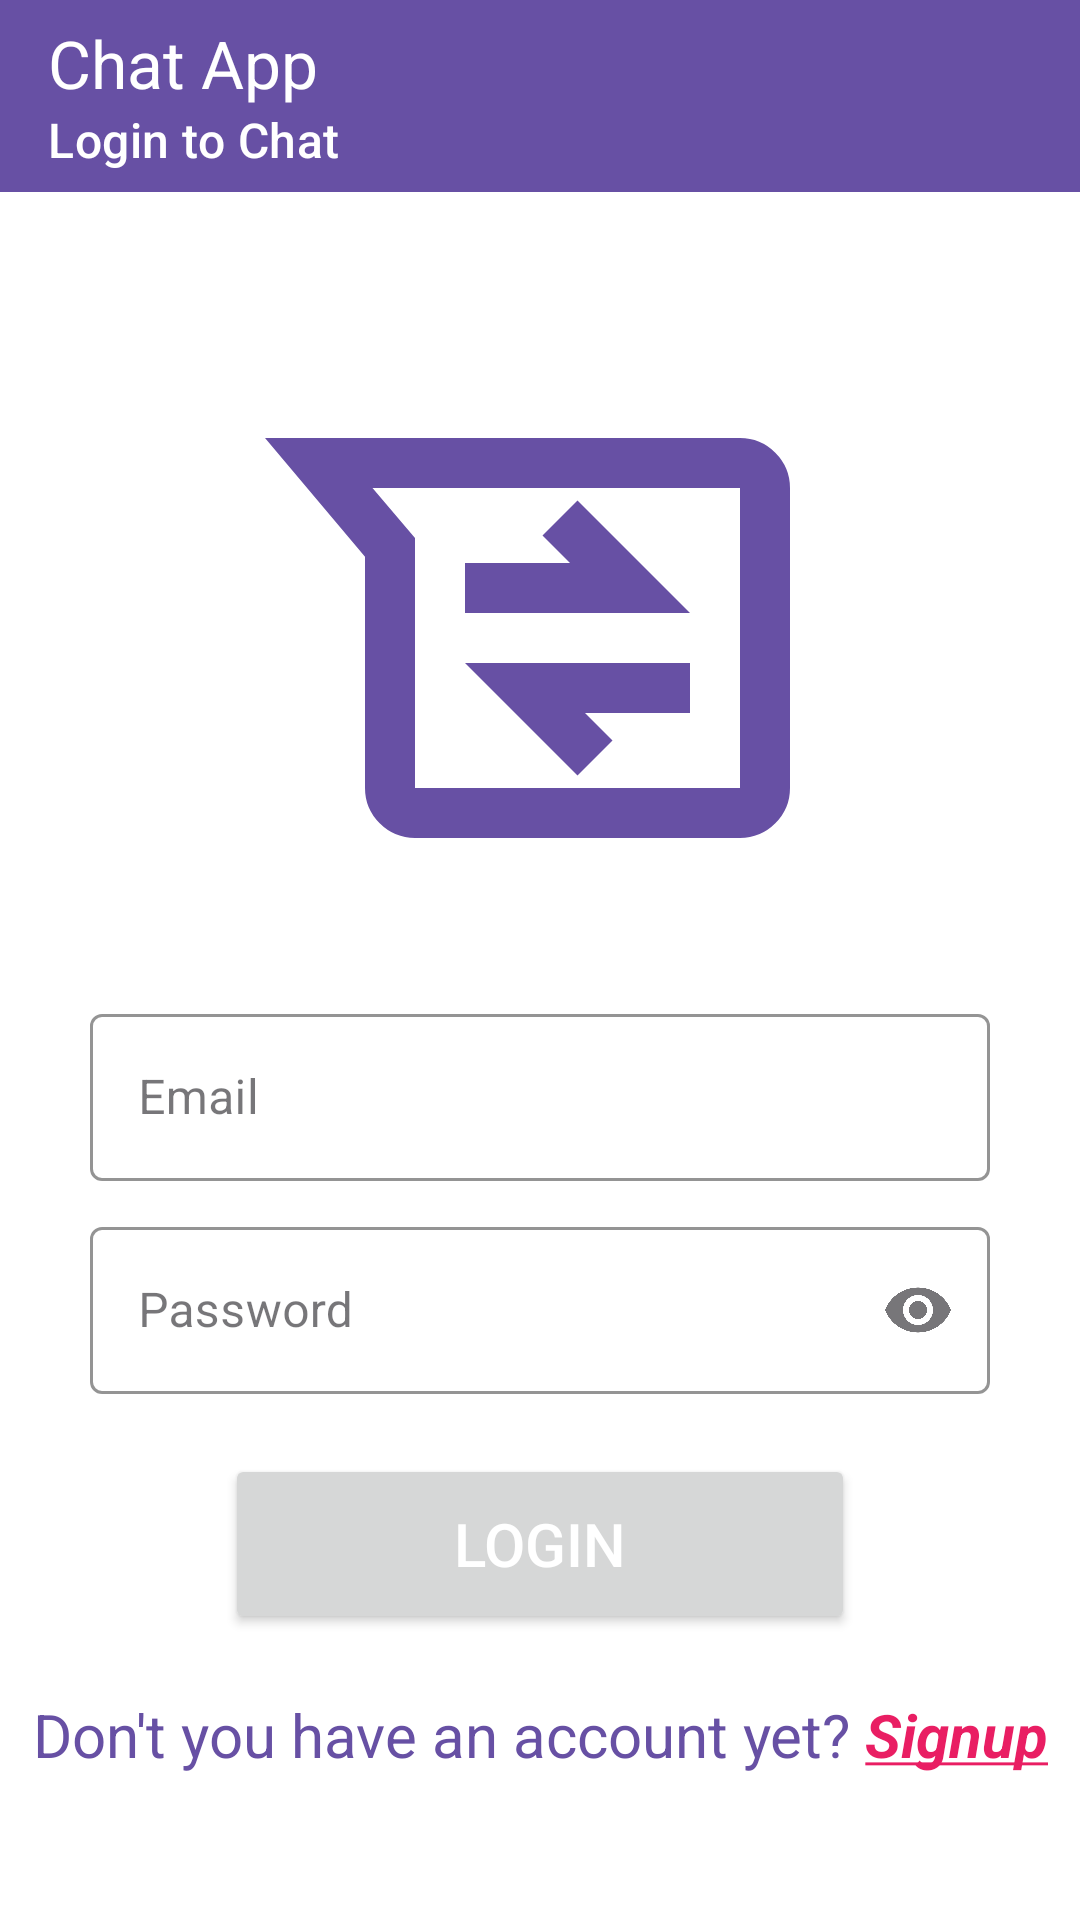

Here is an Android app screen rendered from its layout file. Give the layout XML and the strings, colors and styles it references.
<!-- AndroidManifest.xml: application theme Theme.ChatApp -->
<!-- res/layout/activity_login.xml -->
<?xml version="1.0" encoding="utf-8"?>
<androidx.constraintlayout.widget.ConstraintLayout xmlns:android="http://schemas.android.com/apk/res/android"
    xmlns:app="http://schemas.android.com/apk/res-auto"
    xmlns:tools="http://schemas.android.com/tools"
    android:id="@+id/mainLogin"
    android:background="?attr/colorOnPrimary"
    android:layout_width="match_parent"
    android:layout_height="match_parent"
    tools:context=".loginpages.LoginActivity">

    <com.google.android.material.appbar.AppBarLayout
        android:layout_width="match_parent"
        android:layout_height="wrap_content"
        android:id="@+id/appBarLayoutLogin"
        android:background="?attr/colorPrimary"
        app:layout_constraintTop_toTopOf="parent"
        app:layout_constraintStart_toStartOf="parent"
        app:layout_constraintEnd_toEndOf="parent">


        <com.google.android.material.appbar.MaterialToolbar
            android:layout_width="match_parent"
            android:layout_height="?attr/actionBarSize"
            android:id="@+id/toolbarLogin"
            app:title="Chat App"
            app:subtitle="Login to Chat"
            app:titleTextColor="?attr/colorOnPrimary"
            app:subtitleTextColor="?attr/colorOnPrimary"/>
    </com.google.android.material.appbar.AppBarLayout>

    <LinearLayout
        android:layout_width="match_parent"
        android:layout_height="wrap_content"
        android:orientation="vertical"
        android:gravity="center"
        app:layout_constraintTop_toBottomOf="@+id/appBarLayoutLogin"
        app:layout_constraintStart_toStartOf="parent"
        app:layout_constraintEnd_toEndOf="parent"
        app:layout_constraintBottom_toBottomOf="parent">

        <ImageView
            android:layout_width="200dp"
            android:layout_height="200dp"
            android:src="@drawable/message_icon"/>

        <com.google.android.material.textfield.TextInputLayout
            android:layout_width="match_parent"
            android:layout_height="wrap_content"
            android:layout_marginStart="30dp"
            android:layout_marginEnd="30dp"
            android:layout_marginTop="20dp"
            style="@style/Widget.MaterialComponents.TextInputLayout.OutlinedBox"
            app:boxStrokeColor="?attr/colorPrimary"
            app:hintTextColor="?attr/colorPrimary">

            <com.google.android.material.textfield.TextInputEditText
                android:layout_width="match_parent"
                android:layout_height="wrap_content"
                android:inputType="textEmailAddress"
                android:hint="Email"
                android:textColorHint="?attr/colorPrimary"
                android:textColor="?attr/colorPrimary"
                android:id="@+id/editTextEmailLogin"/>


        </com.google.android.material.textfield.TextInputLayout>

        <com.google.android.material.textfield.TextInputLayout
            android:layout_width="match_parent"
            android:layout_height="wrap_content"
            android:layout_marginStart="30dp"
            android:layout_marginEnd="30dp"
            android:layout_marginTop="10dp"
            style="@style/Widget.MaterialComponents.TextInputLayout.OutlinedBox"
            app:boxStrokeColor="?attr/colorPrimary"
            app:hintTextColor="?attr/colorPrimary"
            app:endIconMode="password_toggle">

            <com.google.android.material.textfield.TextInputEditText
                android:layout_width="match_parent"
                android:layout_height="wrap_content"
                android:inputType="textPassword"
                android:hint="Password"
                android:textColorHint="?attr/colorPrimary"
                android:textColor="?attr/colorPrimary"
                android:id="@+id/editTextPasswordLogin"/>


        </com.google.android.material.textfield.TextInputLayout>

        <Button
            android:layout_width="match_parent"
            android:layout_height="60dp"
            android:text="Login"
            android:textColor="?attr/colorOnPrimary"
            android:textSize="20sp"
            android:id="@+id/buttonLogin"
            android:layout_marginStart="75dp"
            android:layout_marginEnd="75dp"
            android:layout_marginTop="20dp"/>

        <TextView
            android:layout_width="wrap_content"
            android:layout_height="wrap_content"
            android:layout_marginTop="20dp"
            android:gravity="center"
            android:id="@+id/textViewSignup"
            android:text="@string/account"
            android:textColor="?attr/colorPrimary"
            android:textSize="20sp"/>

    </LinearLayout>

</androidx.constraintlayout.widget.ConstraintLayout>
<!-- resources referenced by this layout -->
<resources>
  <!-- drawable message_icon (drawable) -->
  <vector
      xmlns:android="http://schemas.android.com/apk/res/android"
      android:autoMirrored="true"
      android:height="24dp"
      android:tint="?attr/colorPrimary"
      android:viewportHeight="960"
      android:viewportWidth="960"
      android:width="24dp">
        
      <path android:fillColor="@android:color/white" android:pathData="M280,800Q247,800 223.5,776.5Q200,753 200,720L200,350L40,160L800,160Q833,160 856.5,183.5Q880,207 880,240L880,720Q880,753 856.5,776.5Q833,800 800,800L280,800ZM212,240L280,320L280,720Q280,720 280,720Q280,720 280,720L800,720Q800,720 800,720Q800,720 800,720L800,240Q800,240 800,240Q800,240 800,240L212,240ZM540,700L596,644L552,600L720,600L720,520L360,520L540,700ZM360,440L720,440L540,260L484,316L528,360L360,360L360,440ZM506,480L506,480Q506,480 506,480Q506,480 506,480L506,480Q506,480 506,480Q506,480 506,480L506,480Q506,480 506,480Q506,480 506,480L506,480Z"/>
      
  </vector>
  <string name="account">Don\'t you have an account yet?  <font color="#FFE91E63"><b><u><i>Signup</i></u></b></font></string>
  <style name="Theme.ChatApp" parent="Base.Theme.ChatApp" />
  <style name="Base.Theme.ChatApp" parent="Theme.Material3.DayNight.NoActionBar">
          
          
      </style>
</resources>
